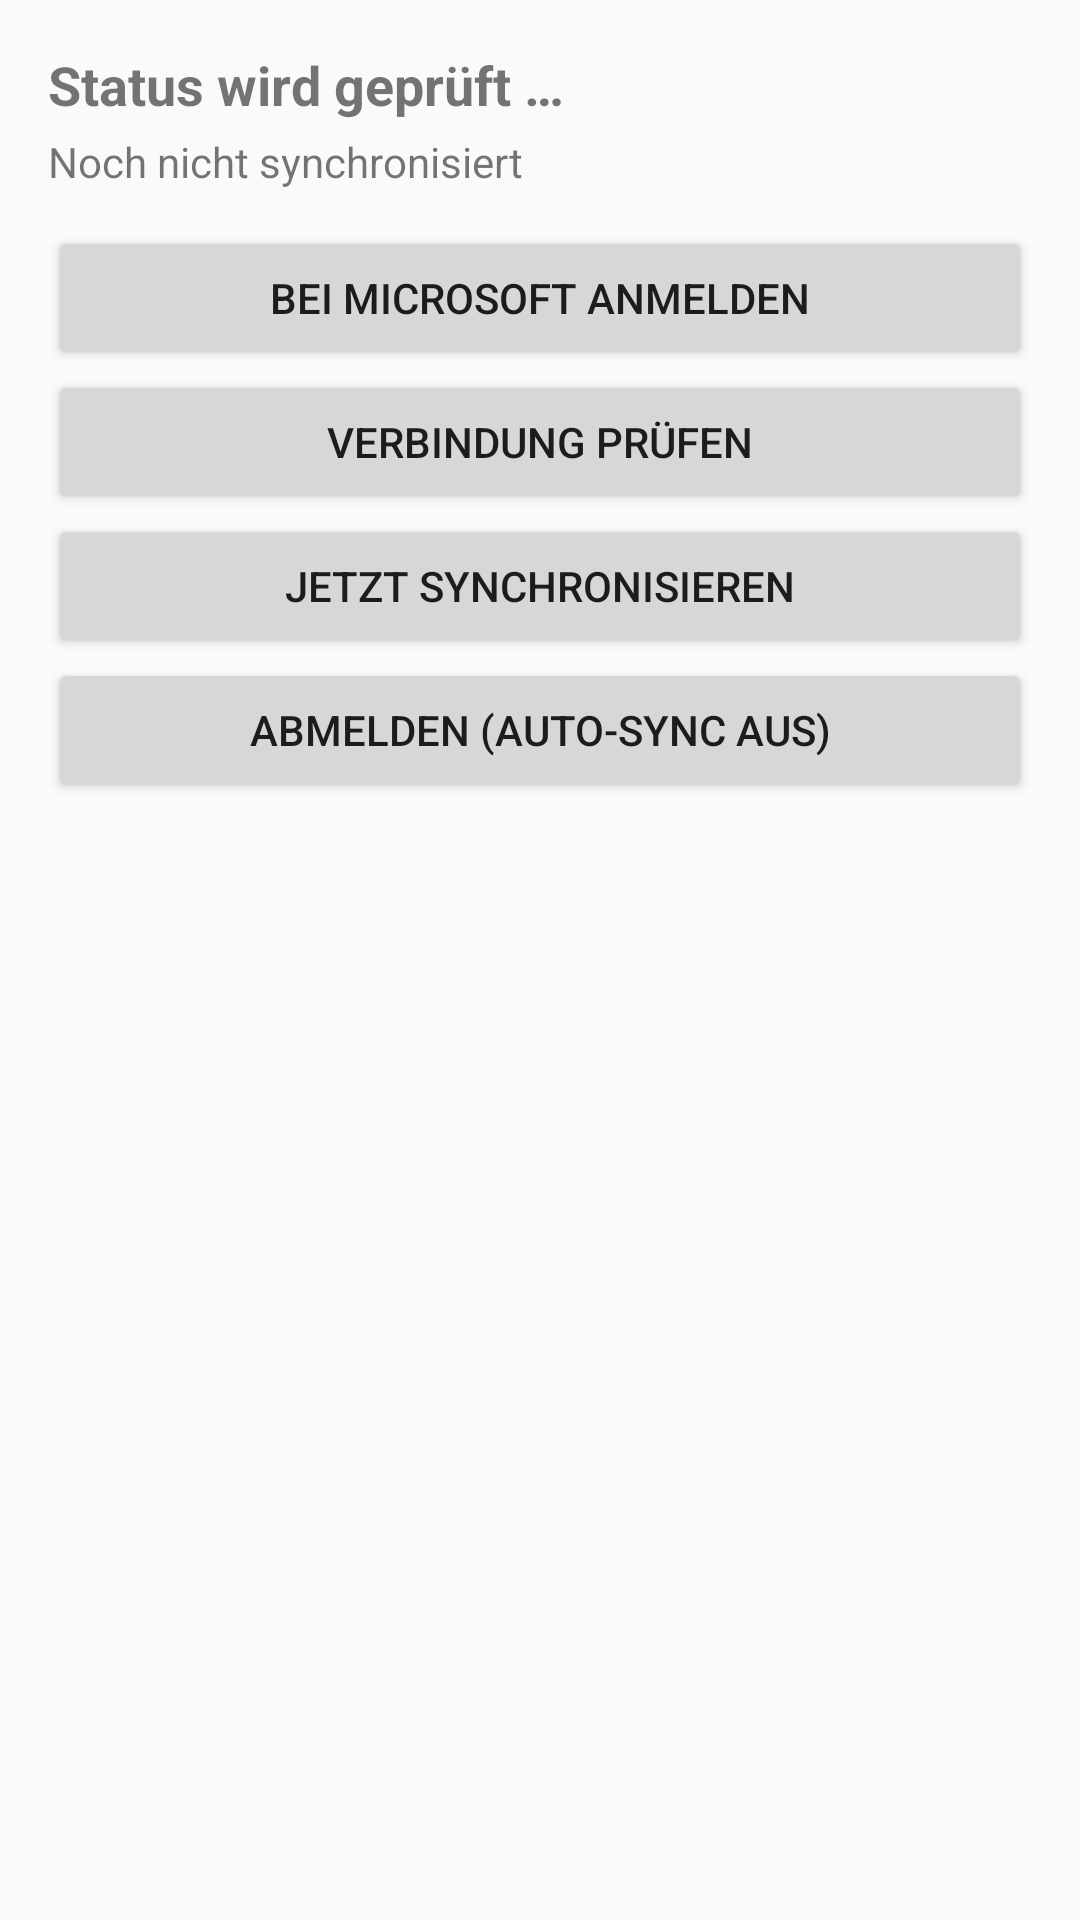

Write the Android layout XML for this screen, with the resource values it uses.
<!-- AndroidManifest.xml: activity theme Theme.AppCompat.Light -->
<!-- res/layout/activity_cloud_sync.xml -->
<?xml version="1.0" encoding="utf-8"?>
<LinearLayout xmlns:android="http://schemas.android.com/apk/res/android"
    android:layout_width="match_parent"
    android:layout_height="match_parent"
    android:orientation="vertical"
    android:padding="16dp">

    <TextView
        android:id="@+id/tv_cloud_status"
        android:layout_width="match_parent"
        android:layout_height="wrap_content"
        android:textSize="18sp"
        android:textStyle="bold"
        android:text="@string/cloud_status_checking" />

    <TextView
        android:id="@+id/tv_cloud_last"
        android:layout_width="match_parent"
        android:layout_height="wrap_content"
        android:layout_marginTop="4dp"
        android:textSize="14sp"
        android:text="@string/cloud_last_none" />

    <Button
        android:id="@+id/btn_cloud_sign_in"
        android:layout_width="match_parent"
        android:layout_height="wrap_content"
        android:layout_marginTop="12dp"
        android:text="@string/label_cloud_sign_in" />

    <Button
        android:id="@+id/btn_cloud_check"
        android:layout_width="match_parent"
        android:layout_height="wrap_content"
        android:text="@string/label_cloud_check" />

    <Button
        android:id="@+id/btn_cloud_sync"
        android:layout_width="match_parent"
        android:layout_height="wrap_content"
        android:text="@string/label_cloud_sync_now" />

    <Button
        android:id="@+id/btn_cloud_sign_out"
        android:layout_width="match_parent"
        android:layout_height="wrap_content"
        android:text="@string/label_cloud_sign_out" />

    <ScrollView
        android:layout_width="match_parent"
        android:layout_height="0dp"
        android:layout_weight="1"
        android:layout_marginTop="12dp">
        <TextView
            android:id="@+id/tv_cloud_log"
            android:layout_width="match_parent"
            android:layout_height="wrap_content"
            android:fontFamily="monospace"
            android:textSize="12sp"
            android:textIsSelectable="true" />
    </ScrollView>
</LinearLayout>
<!-- resources referenced by this layout -->
<resources>
  <string name="cloud_last_none">Noch nicht synchronisiert</string>
  <string name="cloud_status_checking">Status wird geprüft …</string>
  <string name="label_cloud_check">Verbindung prüfen</string>
  <string name="label_cloud_sign_in">Bei Microsoft anmelden</string>
  <string name="label_cloud_sign_out">Abmelden (Auto-Sync aus)</string>
  <string name="label_cloud_sync_now">Jetzt synchronisieren</string>
</resources>
